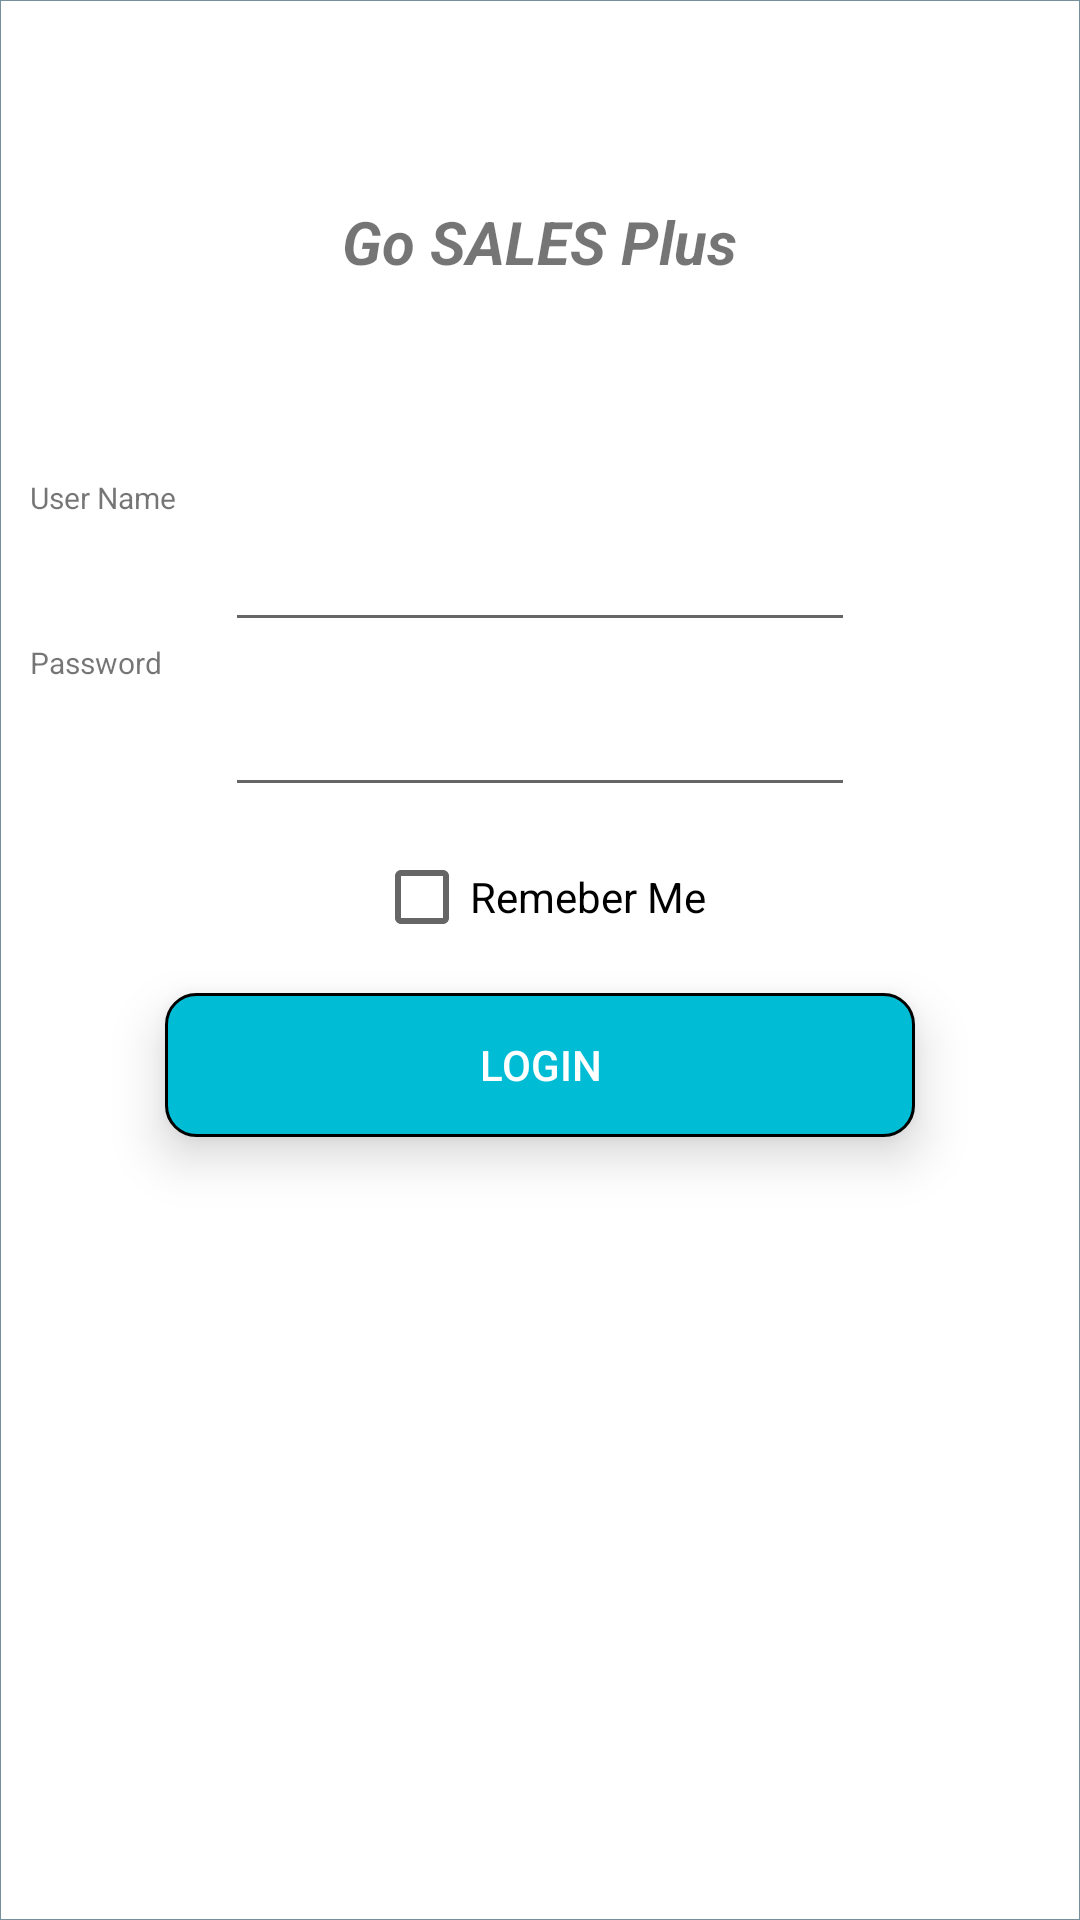

This screen was rendered from an Android layout file. Write that file and the resources it references.
<!-- AndroidManifest.xml: application theme AppTheme -->
<!-- res/layout/login_page.xml -->
<?xml version="1.0" encoding="utf-8"?>
<LinearLayout xmlns:android="http://schemas.android.com/apk/res/android"
    android:layout_width="match_parent"
    android:layout_height="match_parent"
    android:background="#f2f2f2"
    android:orientation="vertical"
    android:layout_margin="20dp"


    >

    <LinearLayout
        android:layout_width="match_parent"
        android:layout_height="match_parent"
        android:background="@drawable/border_to_textview"
        android:orientation="vertical"
       android:gravity="center_horizontal">
        <LinearLayout
            android:layout_width="match_parent"
            android:layout_height="wrap_content"
            android:gravity="center_horizontal"

           >

        <TextView

            android:text="Go SALES Plus"
            android:textSize="20dp"
            android:layout_width="wrap_content"
            android:layout_height="52dp"
            android:layout_marginTop="67dp"
            android:elevation="10dp"
            android:textStyle="bold|italic"
            android:id="@+id/textView16"

            android:layout_alignParentTop="true"
            android:layout_centerHorizontal="true" />
        </LinearLayout>

        <TextView
            android:text="User Name"
            android:textSize="10dp"
            android:layout_marginLeft="10dp"
            android:layout_width="wrap_content"
            android:layout_height="wrap_content"
            android:layout_marginTop="40dp"
            android:id="@+id/textView17"
            android:layout_gravity="left"
            android:layout_below="@+id/textView16"
           />


    <EditText
        android:layout_width="wrap_content"
        android:layout_height="wrap_content"

        android:ems="10"
        android:id="@+id/editText"
        android:layout_centerVertical="true"

        android:layout_alignEnd="@+id/button" />

    <TextView
        android:text="Password"
        android:layout_width="wrap_content"
        android:layout_height="wrap_content"
        android:textSize="10dp"
        android:layout_marginLeft="10dp"
        android:layout_gravity="left"
        android:layout_above="@+id/editText18"
        android:layout_alignStart="@+id/editText18" />

    <EditText
        android:layout_width="wrap_content"
        android:layout_height="wrap_content"
        android:inputType="textPassword"
        android:ems="10"
        android:id="@+id/editText18"
        android:layout_centerVertical="true"
        android:layout_alignStart="@+id/editText"
        android:layout_alignEnd="@+id/button" />
    <CheckBox
        android:text="Remeber Me"
        android:layout_width="wrap_content"
        android:layout_height="wrap_content"
        android:id="@+id/checkBox2"
        android:layout_below="@+id/editText18"
        android:layout_toEndOf="@+id/textView17"
        android:layout_marginTop="14dp" />

    <Button
        android:text="LOGIN"
        android:textColor="#ffffff"
        android:layout_width="250dp"
        android:layout_height="wrap_content"
        android:id="@+id/button"
        style="@android:style/Widget.DeviceDefault.Button.Borderless"
        android:background="@drawable/rounded_for_button"
        android:layout_marginTop="16dp"
        android:layout_below="@+id/checkBox2"
        android:layout_centerHorizontal="true"
        android:elevation="10dp"/>

</LinearLayout>


</LinearLayout>
<!-- resources referenced by this layout -->
<resources>
  <!-- drawable border_to_textview (drawable-hdpi) -->
  <?xml version="1.0" encoding="utf-8"?>
  <selector xmlns:android="http://schemas.android.com/apk/res/android">
  <item>
      <shape android:shape="rectangle">
          <solid android:color="#ffffff"/>
          <stroke
              android:color="#78909C"
              android:width="0.2dp">
          </stroke>
      </shape>
  </item>
  </selector>
  <!-- drawable rounded_for_button (drawable) -->
  <?xml version="1.0" encoding="utf-8"?>
  <shape xmlns:android="http://schemas.android.com/apk/res/android"
      android:shape="rectangle" >
  
      <stroke
          android:drawable="@android:color/transparent"
          android:width="1dp"
          android:color="#000" >
      </stroke>
  
      <solid android:color="@color/colorPrimary" />
  
      <corners
          android:bottomLeftRadius="10dp"
          android:bottomRightRadius="10dp"
          android:topLeftRadius="10dp"
          android:topRightRadius="10dp" />
  
  </shape>
  <style name="AppTheme" parent="Theme.AppCompat.Light.DarkActionBar">
          
          <item name="colorPrimary">@color/colorPrimary</item>
          <item name="colorPrimaryDark">@color/colorPrimaryDark</item>
          <item name="colorAccent">@color/colorAccent</item>
  
      </style>
  <color name="colorPrimary">#00BCD4</color>
  <color name="colorPrimaryDark">#006064</color>
  <color name="colorAccent">#C62828</color>
</resources>
